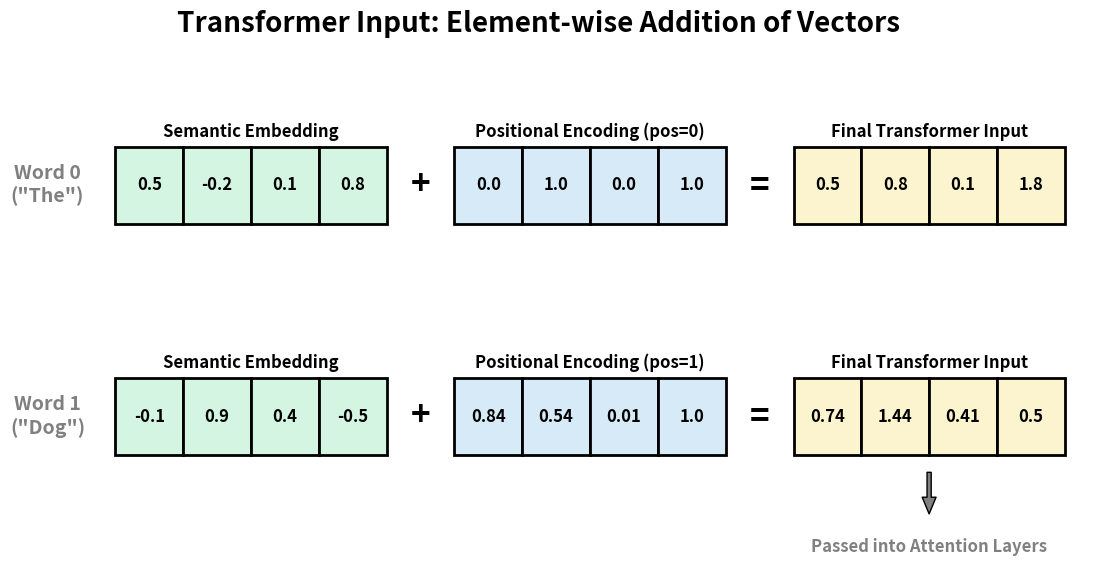

Python code for this plot: (Note: this script raises an exception after producing the figure.)
import matplotlib.pyplot as plt
from matplotlib.patches import Rectangle

# --- CONFIGURATION ---
C_EMBED = '#d5f5e3'  # Soft Green
C_POS = '#d6eaf8'    # Soft Blue
C_FINAL = '#fcf3cf'  # Soft Yellow
C_TEXT = 'black'

def draw_vector(ax, start_x, start_y, values, title, bg_color):
    """Draws a 1D vector as a row of connected squares."""
    # Title above the vector
    ax.text(start_x + 2, start_y + 1.2, title, ha='center', va='center', fontsize=12, fontweight='bold')
    
    # Draw the squares and values
    for i, val in enumerate(values):
        rect = Rectangle((start_x + i, start_y), 1, 1, facecolor=bg_color, edgecolor='black', lw=2)
        ax.add_patch(rect)
        ax.text(start_x + i + 0.5, start_y + 0.5, str(val), ha='center', va='center', fontsize=12, fontweight='bold', color=C_TEXT)

# ==========================================
# TRANSFORMER INPUT PIPELINE
# ==========================================
fig, ax = plt.subplots(figsize=(14, 6))
ax.set_xlim(0, 16)
ax.set_ylim(0, 6)
ax.axis('off')

# --- WORD 0 (pos = 0) ---
ax.text(0.5, 4.5, 'Word 0\n("The")', ha='center', va='center', fontsize=14, fontweight='bold', color='gray')

# Embedding (Invented semantic values)
draw_vector(ax, 1.5, 4, [0.5, -0.2, 0.1, 0.8], "Semantic Embedding", C_EMBED)

# Plus Sign
ax.text(6, 4.5, "+", ha='center', va='center', fontsize=24, fontweight='bold')

# Positional Encoding (Exact math from notes)
draw_vector(ax, 6.5, 4, [0.0, 1.0, 0.0, 1.0], "Positional Encoding (pos=0)", C_POS)

# Equals Sign
ax.text(11, 4.5, "=", ha='center', va='center', fontsize=24, fontweight='bold')

# Final Input
draw_vector(ax, 11.5, 4, [0.5, 0.8, 0.1, 1.8], "Final Transformer Input", C_FINAL)


# --- WORD 1 (pos = 1) ---
ax.text(0.5, 1.5, 'Word 1\n("Dog")', ha='center', va='center', fontsize=14, fontweight='bold', color='gray')

# Embedding (Invented semantic values)
draw_vector(ax, 1.5, 1, [-0.1, 0.9, 0.4, -0.5], "Semantic Embedding", C_EMBED)

# Plus Sign
ax.text(6, 1.5, "+", ha='center', va='center', fontsize=24, fontweight='bold')

# Positional Encoding (Exact math from notes)
draw_vector(ax, 6.5, 1, [0.84, 0.54, 0.01, 1.0], "Positional Encoding (pos=1)", C_POS)

# Equals Sign
ax.text(11, 1.5, "=", ha='center', va='center', fontsize=24, fontweight='bold')

# Final Input
draw_vector(ax, 11.5, 1, [0.74, 1.44, 0.41, 0.5], "Final Transformer Input", C_FINAL)

# --- ANNOTATIONS ---
# Draw an arrow showing how the final inputs go into the Transformer
ax.annotate('', xy=(13.5, 0.2), xytext=(13.5, 0.8),
            arrowprops=dict(facecolor='gray', shrink=0.05, width=3, headwidth=10))
ax.text(13.5, -0.2, "Passed into Attention Layers", ha='center', va='center', fontsize=12, fontweight='bold', color='gray')

plt.suptitle("Transformer Input: Element-wise Addition of Vectors", fontsize=20, fontweight='bold', y=0.98)
plt.savefig('assets/transformer_input_addition.png', dpi=300, bbox_inches='tight')
plt.close()

print("Generated assets/transformer_input_addition.png successfully!")
